Dataset: DATA SET (GitHub, Vishalini-27/parallelANN). Classes: healthy, anthracnose, phytophthora blight, brown spot, black spot, others.

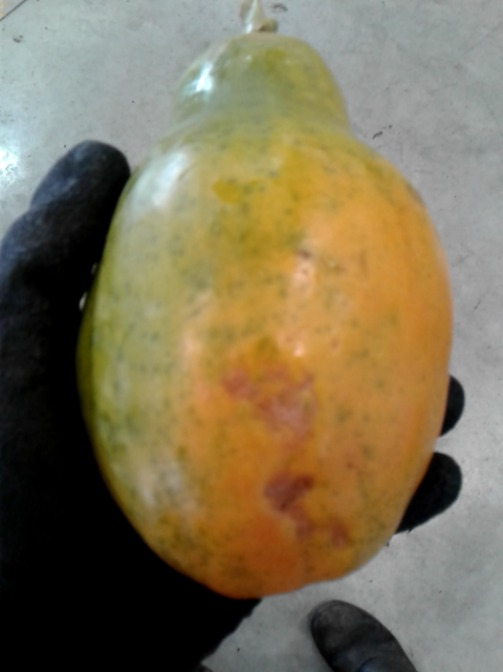
Label: brown spot

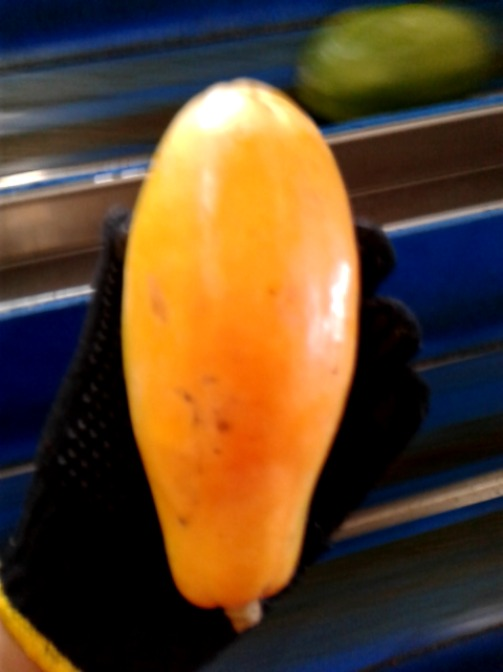
Label: black spot

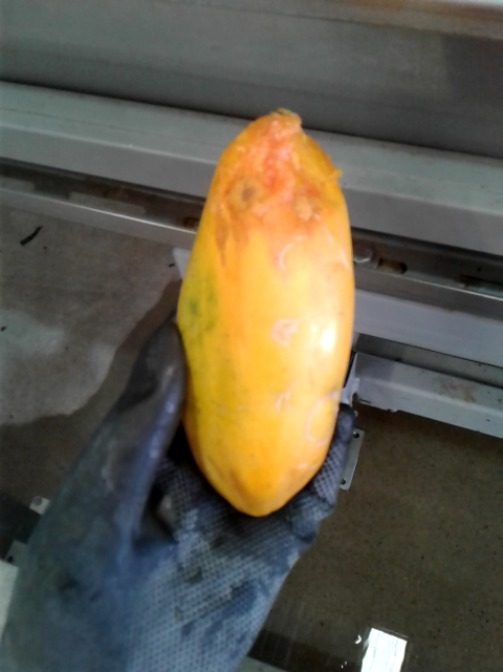
Label: anthracnose

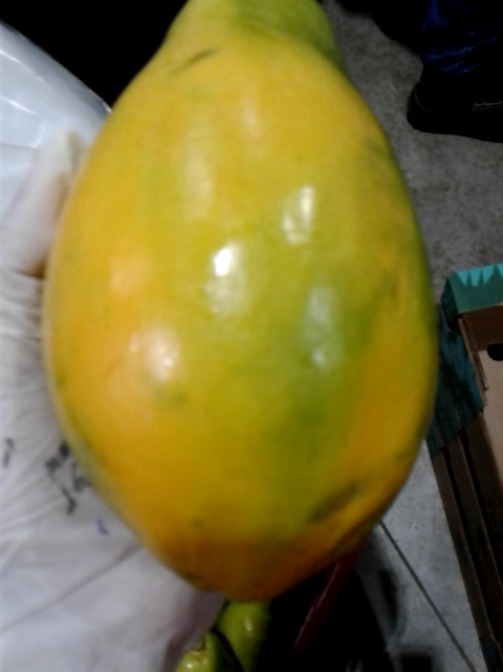
Label: others

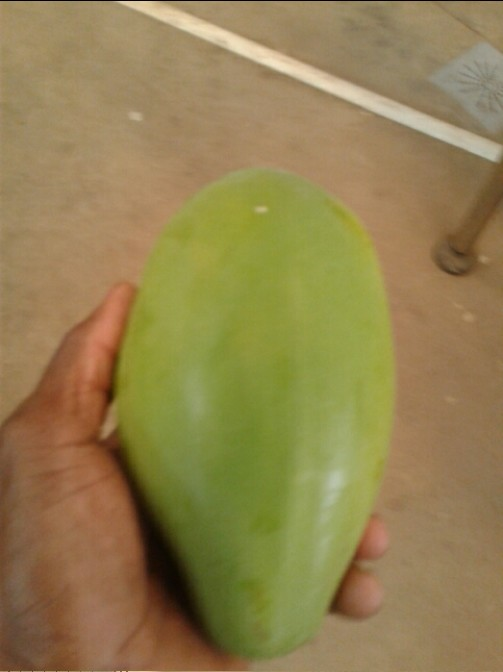
Label: healthy

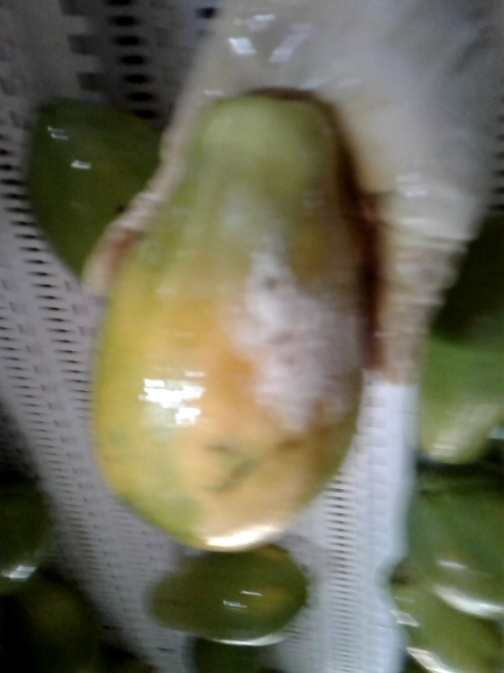
Label: phytophthora blight
